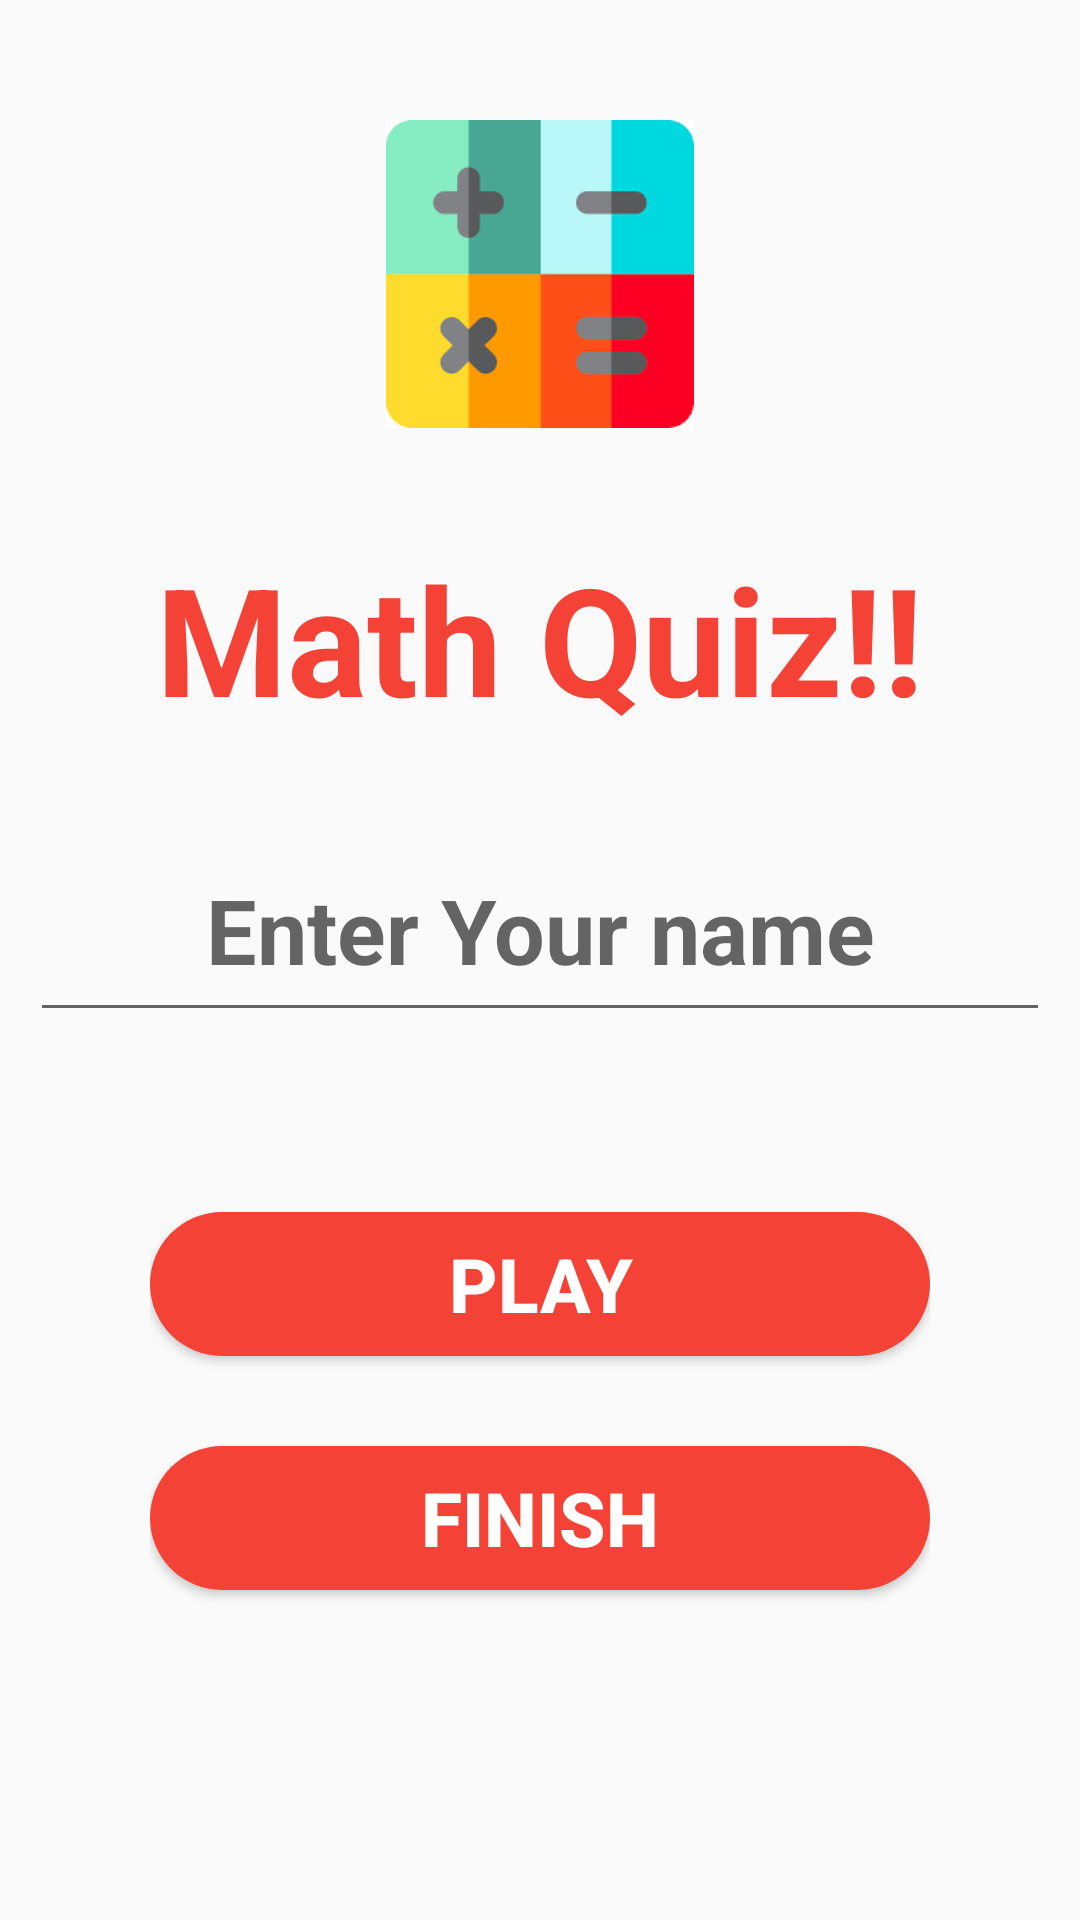

Here is an Android app screen rendered from its layout file. Give the layout XML and the strings, colors and styles it references.
<!-- AndroidManifest.xml: application theme Theme.Chunhui_Math_Quiz -->
<!-- res/layout/activity_cover.xml -->
<?xml version="1.0" encoding="utf-8"?>
<LinearLayout
    xmlns:android="http://schemas.android.com/apk/res/android"
    xmlns:app="http://schemas.android.com/apk/res-auto"
    xmlns:tools="http://schemas.android.com/tools"
    android:layout_width="match_parent"
    android:layout_height="match_parent"
    tools:context=".CoverActivity"
    android:orientation="vertical"
    android:background="@drawable/bg2">
    <ImageView
        android:id="@+id/image"
        android:layout_marginTop="20dp"
        android:layout_width="match_parent"
        android:layout_height="0dp"
        android:layout_weight="1"
        android:gravity="center_horizontal"
        android:src="@drawable/icon2"
        android:padding="20dp"/>
    <TextView
        android:layout_width="match_parent"
        android:layout_height="100dp"
        android:text="Math Quiz!!"
        android:gravity="center"
        android:textSize="50dp"
        android:textStyle="bold"
        android:textColor="#F44336"/>
    <EditText
        android:layout_margin="10dp"
        android:id="@+id/registerText"
        android:layout_width="match_parent"
        android:layout_height="0dp"
        android:layout_weight="0.5"
        android:hint="Enter Your name"
        android:gravity="center"
        android:textStyle="bold"
        android:textSize="30dp"/>
    <LinearLayout
        android:layout_width="match_parent"
        android:layout_height="0dp"
        android:layout_weight="2"
        android:orientation="vertical"
        android:layout_gravity="center"
        android:padding="50dp">
        <Button
            android:id="@+id/playGameButton"
            android:layout_width="match_parent"
            android:layout_height="wrap_content"
            android:text="Play"
            android:textColor="@color/white"
            android:background="@drawable/btn_border"
            android:textSize="25dp"
            android:textStyle="bold"
            android:layout_marginBottom="30dp"
            android:onClick="onClick"/>
        <Button
            android:id="@+id/finishButton"
            android:layout_width="match_parent"
            android:layout_height="wrap_content"
            android:text="Finish"
            android:textStyle="bold"
            android:textColor="@color/white"
            android:background="@drawable/btn_border"
            android:textSize="25dp"
            android:onClick="onClick"/>
    </LinearLayout>
</LinearLayout>
<!-- resources referenced by this layout -->
<resources>
  <!-- drawable btn_border (drawable) -->
  <?xml version="1.0" encoding="utf-8"?>
  <shape xmlns:android="http://schemas.android.com/apk/res/android"
      android:shape="rectangle">
      <solid android:color="#F44336"/>
      <corners
          android:radius="105dip"
          android:top="12dp"
          android:left="63dp"
          android:right="63dp"
          android:bottom="12dp" />
      
  </shape>
  <!-- drawable icon2: png bitmap (drawable-v24, 2387 bytes) -->
  <style name="Theme.Chunhui_Math_Quiz" parent="Theme.MaterialComponents.DayNight.DarkActionBar.Bridge">
          
          <item name="colorPrimary">@color/purple_500</item>
          <item name="colorPrimaryVariant">@color/purple_700</item>
          <item name="colorOnPrimary">@color/white</item>
          
          <item name="colorSecondary">@color/teal_200</item>
          <item name="colorSecondaryVariant">@color/teal_700</item>
          <item name="colorOnSecondary">@color/black</item>
          
          <item name="android:statusBarColor" tools:targetApi="l">?attr/colorPrimaryVariant</item>
          
      </style>
  <!-- not gathered from this repository: default colours our renderer supplied (Android Studio template values) -->
  <color name="purple_500">#FF6200EE</color>
  <color name="purple_700">#FF3700B3</color>
  <color name="teal_200">#FF03DAC5</color>
  <color name="teal_700">#FF018786</color>
  <color name="black">#FF000000</color>
  <color name="white">#FFFFFFFF</color>
</resources>
